Image classification data set "honeysuckle-image-dataset" (SUNGJIU-NIANQI/honeysuckle-image-dataset on GitHub). Class labels (2): jinyinhua, shanyinhua.

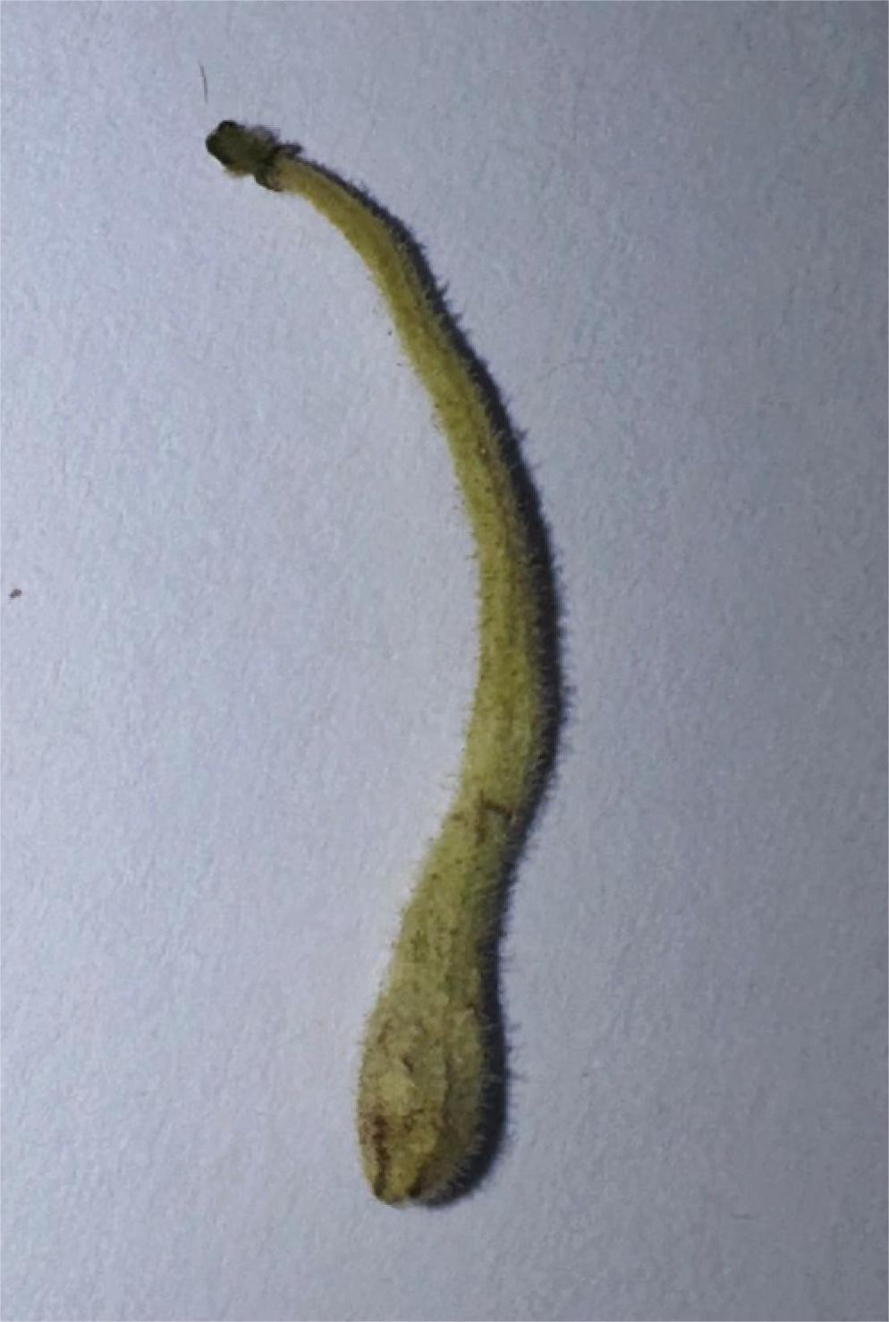
Label: jinyinhua

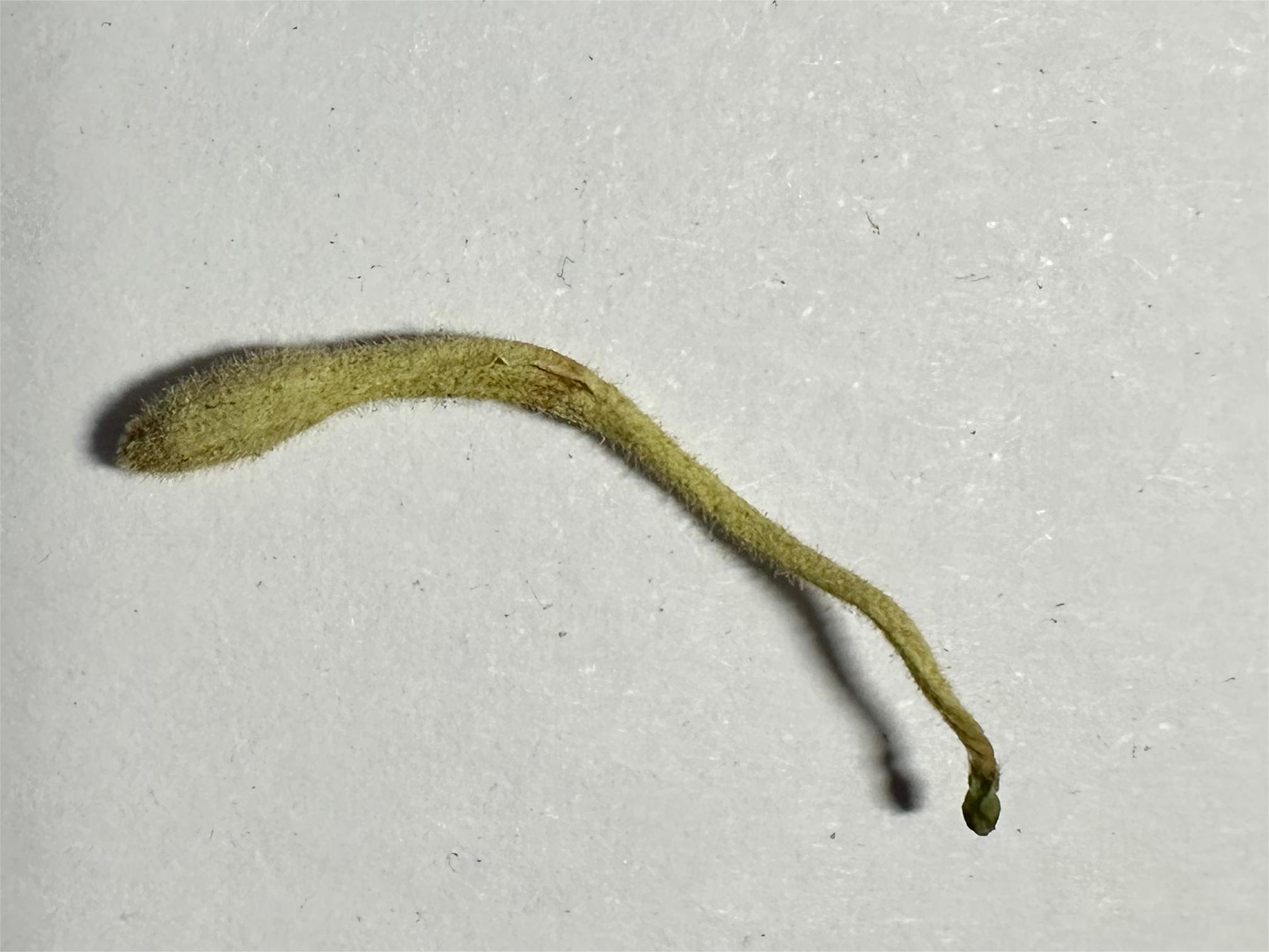
Label: jinyinhua

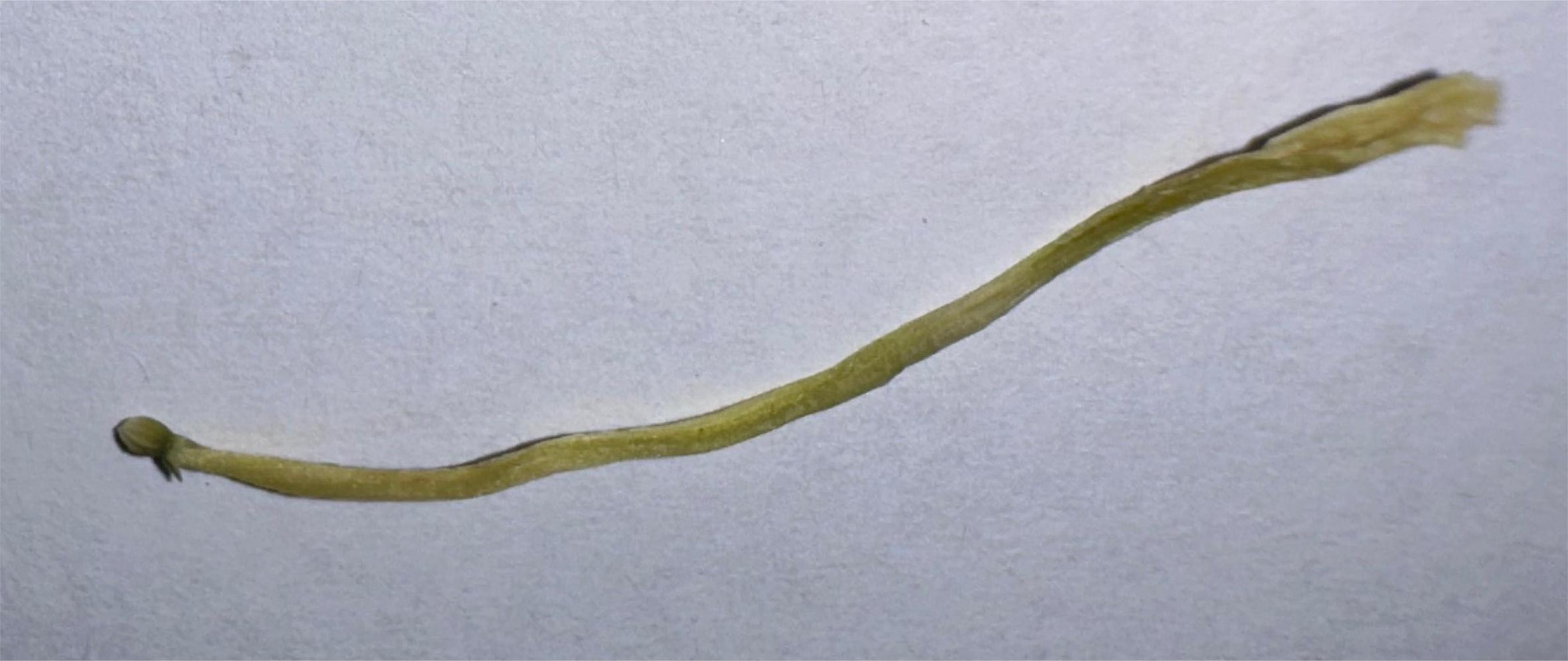
Label: shanyinhua

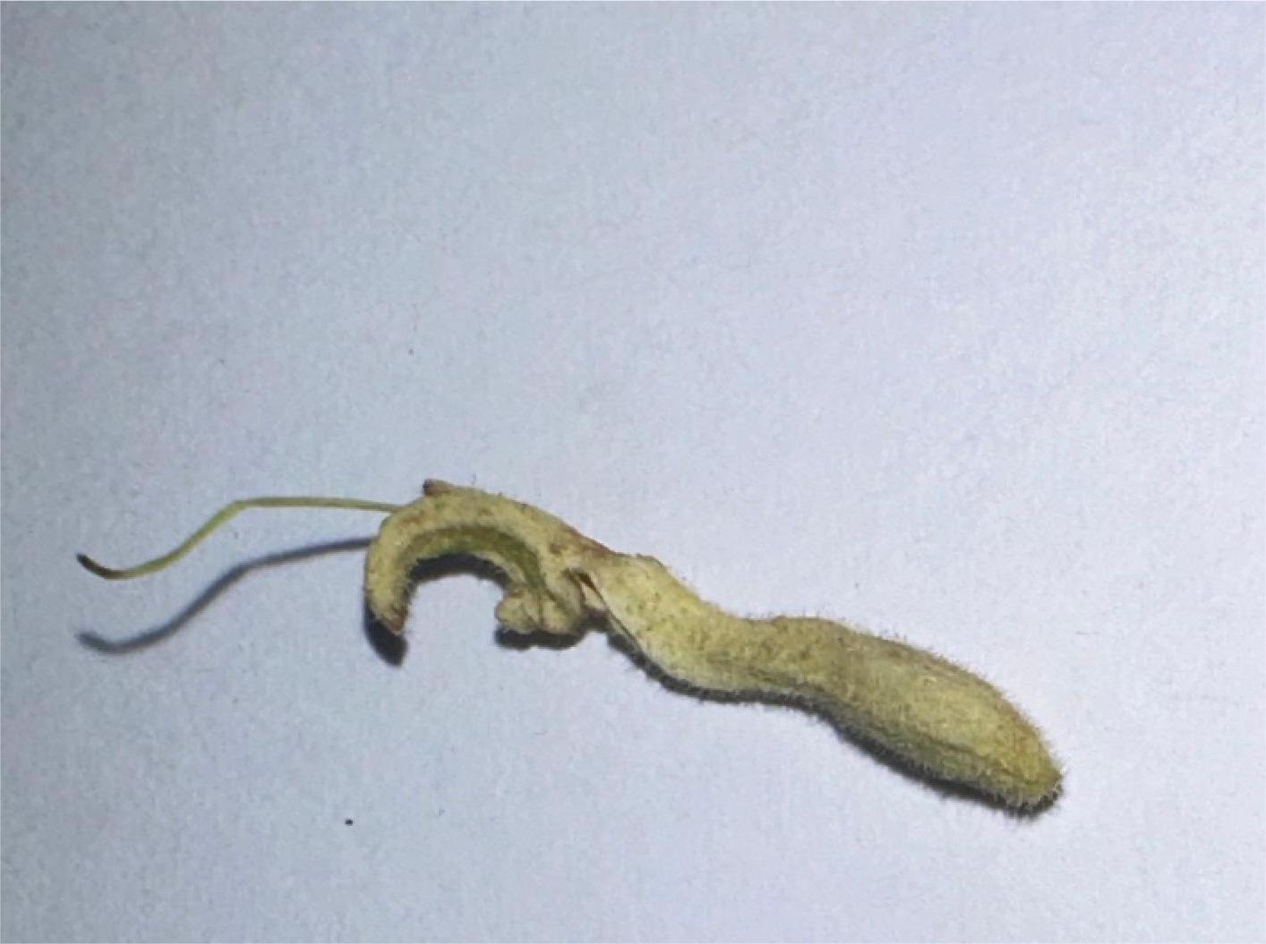
Label: jinyinhua

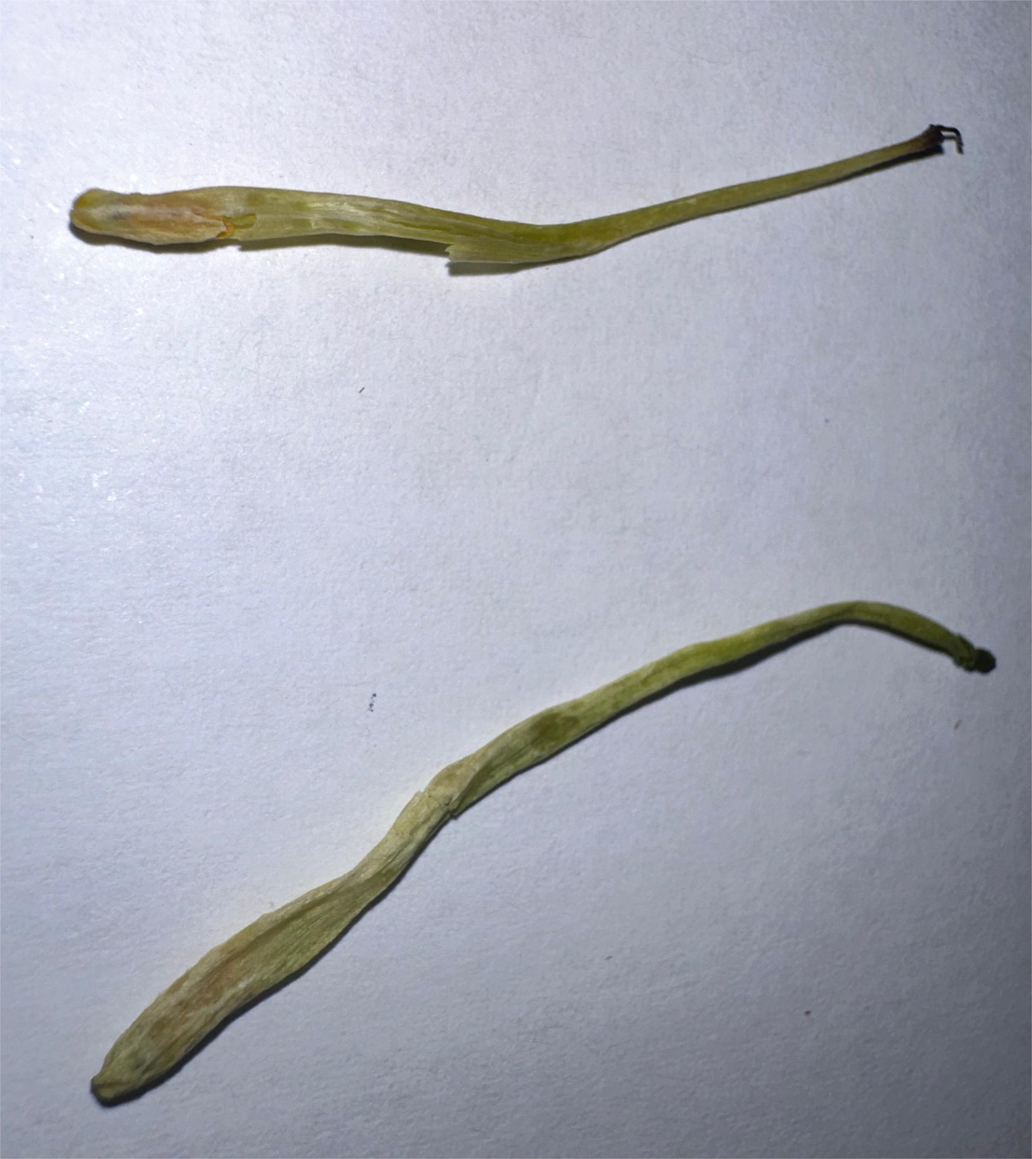
Label: shanyinhua

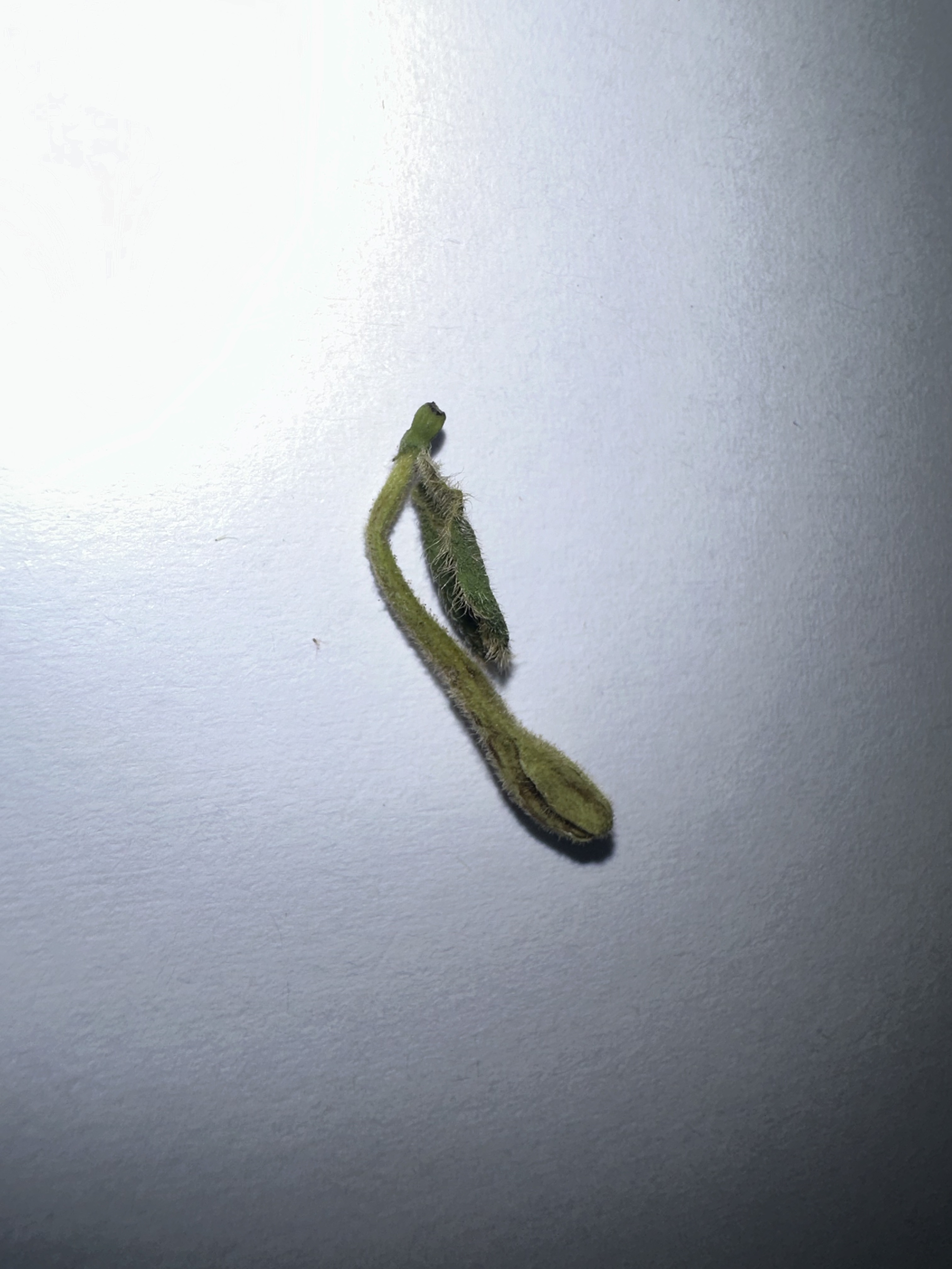
Label: jinyinhua
